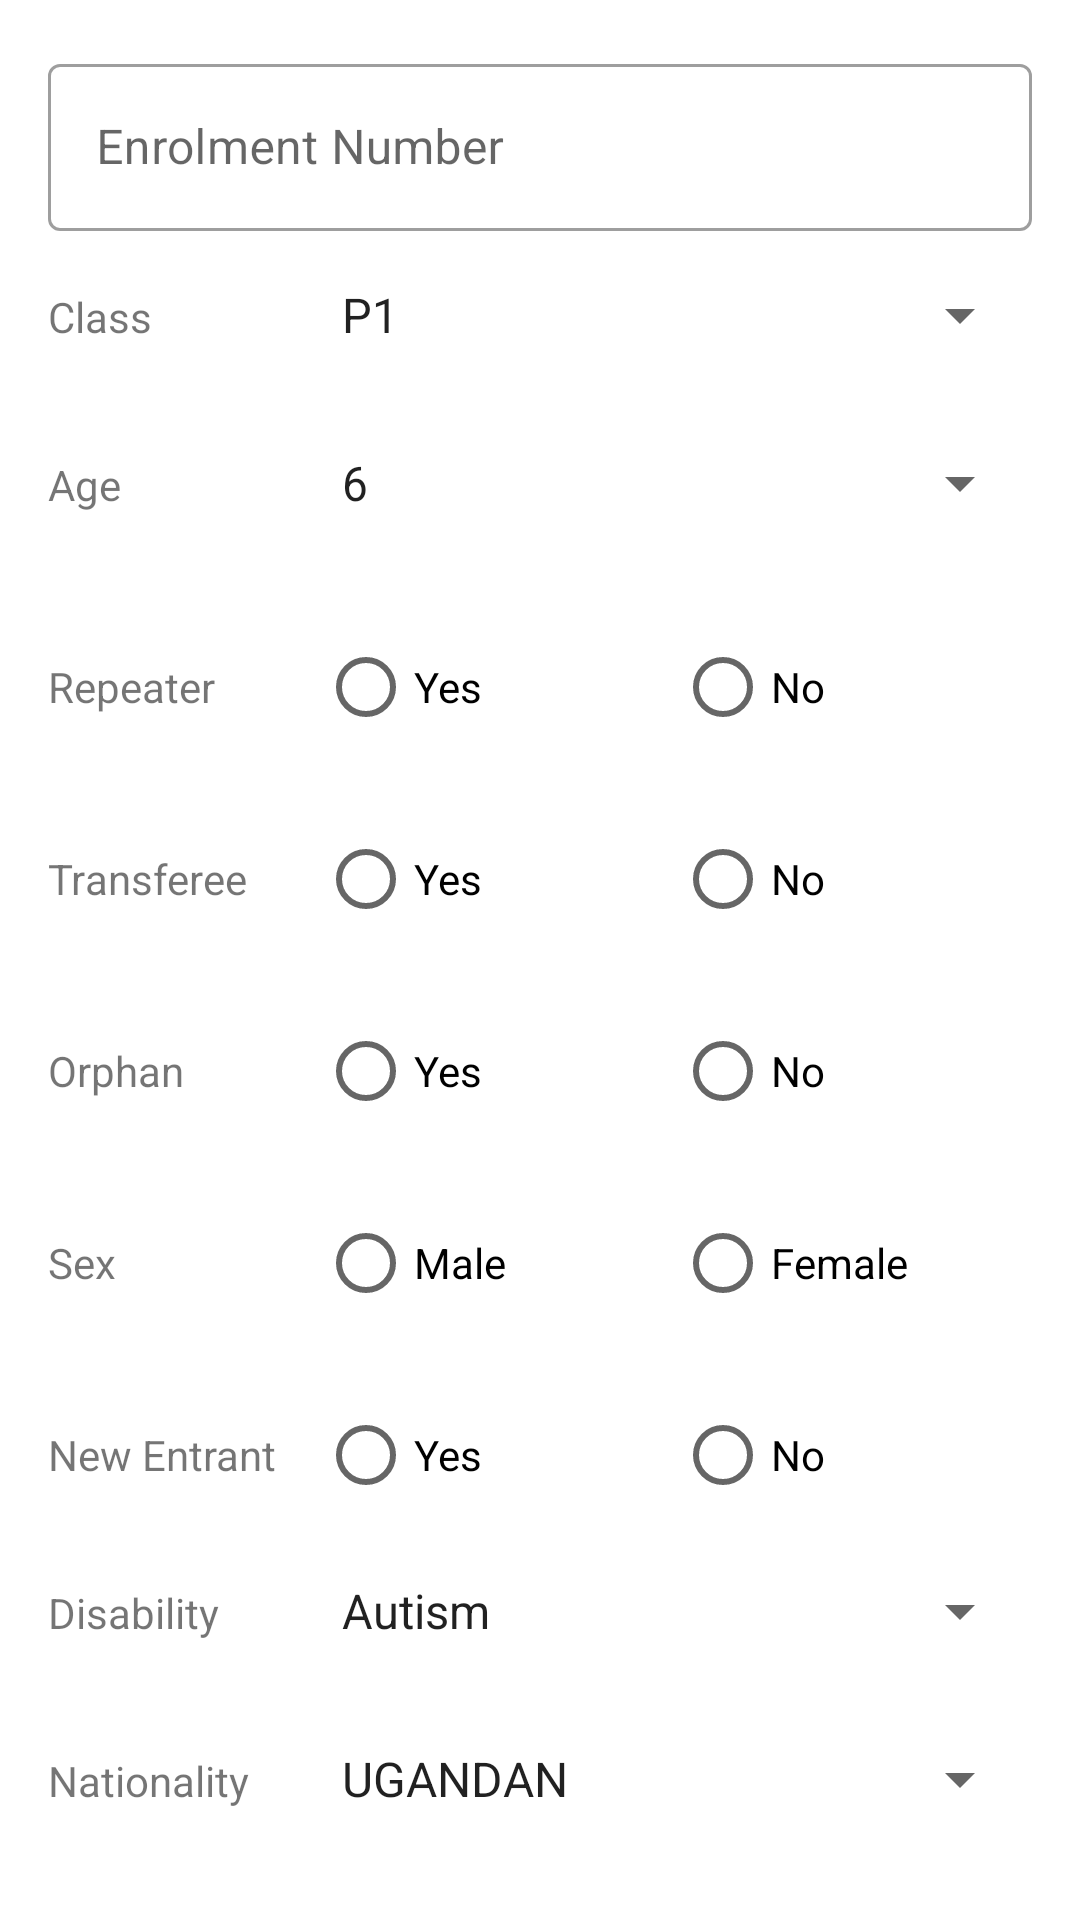

This screen was rendered from an Android layout file. Write that file and the resources it references.
<!-- AndroidManifest.xml: application theme AppMaterialTheme -->
<!-- res/layout/fragment_student.xml -->
<?xml version="1.0" encoding="utf-8"?>
<FrameLayout xmlns:android="http://schemas.android.com/apk/res/android"
    xmlns:tools="http://schemas.android.com/tools"
    android:layout_width="match_parent"
    android:layout_height="match_parent"
    tools:context=".ui.fragments.StudentFragment">

    <androidx.core.widget.NestedScrollView
        android:layout_width="match_parent"
        android:layout_height="match_parent"
        android:padding="16dp">

        <LinearLayout
            android:layout_width="match_parent"
            android:layout_height="match_parent"
            android:orientation="vertical">

            <com.google.android.material.textfield.TextInputLayout
                android:layout_width="match_parent"
                android:layout_height="wrap_content"
                android:layout_marginBottom="16dp"
                android:hint="Enrolment Number">

                <com.google.android.material.textfield.TextInputEditText
                    android:layout_width="match_parent"
                    android:layout_height="match_parent" />
            </com.google.android.material.textfield.TextInputLayout>

            <LinearLayout
                android:layout_width="match_parent"
                android:layout_height="wrap_content"
                android:orientation="horizontal"
                android:layout_marginBottom="16dp">

                <com.google.android.material.textview.MaterialTextView
                    android:layout_width="90dp"
                    android:layout_height="wrap_content"
                    android:text="Class" />

                <Spinner
                    android:id="@+id/classes_spinner"
                    android:layout_width="0dp"
                    android:layout_height="wrap_content"
                    android:layout_marginBottom="16dp"
                    android:layout_weight="1"
                    android:entries="@array/primary_classes"
                    android:popupBackground="#d9f3bc63"
                    android:prompt="@string/choose_class" />
            </LinearLayout>

            <LinearLayout
                android:layout_width="match_parent"
                android:layout_height="wrap_content"
                android:orientation="horizontal"
                android:layout_marginBottom="16dp">

                <com.google.android.material.textview.MaterialTextView
                    android:layout_width="90dp"
                    android:layout_height="wrap_content"
                    android:text="Age" />

                <Spinner
                    android:layout_width="0dp"
                    android:layout_height="wrap_content"
                    android:layout_marginBottom="16dp"
                    android:layout_weight="1"
                    android:entries="@array/p1_age_group"
                    android:prompt="@string/choose_age" />
            </LinearLayout>

            <RadioGroup
                android:layout_width="match_parent"
                android:layout_height="wrap_content"
                android:layout_marginBottom="16dp"
                android:orientation="horizontal">

                <com.google.android.material.textview.MaterialTextView
                    android:layout_width="90dp"
                    android:layout_height="wrap_content"
                    android:text="Repeater" />

                <RadioButton
                    android:layout_width="0dp"
                    android:layout_height="wrap_content"
                    android:layout_weight="1"
                    android:text="Yes" />

                <RadioButton
                    android:layout_width="0dp"
                    android:layout_height="wrap_content"
                    android:layout_weight="1"
                    android:text="No" />
            </RadioGroup>

            <RadioGroup
                android:layout_width="match_parent"
                android:layout_height="wrap_content"
                android:layout_marginBottom="16dp"
                android:orientation="horizontal">

                <com.google.android.material.textview.MaterialTextView
                    android:layout_width="90dp"
                    android:layout_height="wrap_content"
                    android:text="Transferee" />

                <RadioButton
                    android:layout_width="0dp"
                    android:layout_height="wrap_content"
                    android:layout_weight="1"
                    android:text="Yes" />

                <RadioButton
                    android:layout_width="0dp"
                    android:layout_height="wrap_content"
                    android:layout_weight="1"
                    android:text="No" />
            </RadioGroup>

            <RadioGroup
                android:layout_width="match_parent"
                android:layout_height="wrap_content"
                android:layout_marginBottom="16dp"
                android:orientation="horizontal">

                <com.google.android.material.textview.MaterialTextView
                    android:layout_width="90dp"
                    android:layout_height="wrap_content"
                    android:text="Orphan" />

                <RadioButton
                    android:layout_width="0dp"
                    android:layout_height="wrap_content"
                    android:layout_weight="1"
                    android:text="Yes" />

                <RadioButton
                    android:layout_width="0dp"
                    android:layout_height="wrap_content"
                    android:layout_weight="1"
                    android:text="No" />
            </RadioGroup>

            <RadioGroup
                android:layout_width="match_parent"
                android:layout_height="wrap_content"
                android:layout_marginBottom="16dp"
                android:orientation="horizontal">

                <com.google.android.material.textview.MaterialTextView
                    android:layout_width="90dp"
                    android:layout_height="wrap_content"
                    android:text="Sex" />

                <RadioButton
                    android:layout_width="0dp"
                    android:layout_height="wrap_content"
                    android:layout_weight="1"
                    android:text="Male" />

                <RadioButton
                    android:layout_width="0dp"
                    android:layout_height="wrap_content"
                    android:layout_weight="1"
                    android:text="Female" />
            </RadioGroup>

            <RadioGroup
                android:layout_width="match_parent"
                android:layout_height="wrap_content"
                android:layout_marginBottom="16dp"
                android:orientation="horizontal">

                <com.google.android.material.textview.MaterialTextView
                    android:layout_width="90dp"
                    android:layout_height="wrap_content"
                    android:text="New Entrant" />

                <RadioButton
                    android:layout_width="0dp"
                    android:layout_height="wrap_content"
                    android:layout_weight="1"
                    android:text="Yes" />

                <RadioButton
                    android:layout_width="0dp"
                    android:layout_height="wrap_content"
                    android:layout_weight="1"
                    android:text="No" />
            </RadioGroup>

            <LinearLayout
                android:layout_width="match_parent"
                android:layout_height="wrap_content"
                android:orientation="horizontal"
                android:layout_marginBottom="16dp">

                <com.google.android.material.textview.MaterialTextView
                    android:layout_width="90dp"
                    android:layout_height="wrap_content"
                    android:text="Disability" />

                <Spinner
                    android:id="@+id/learning_needs_spinner"
                    android:layout_width="0dp"
                    android:layout_height="wrap_content"
                    android:layout_marginBottom="16dp"
                    android:layout_weight="1"
                    android:entries="@array/disabilities"
                    android:prompt="@string/choose_disability" />
            </LinearLayout>

            <LinearLayout
                android:layout_width="match_parent"
                android:layout_height="wrap_content"
                android:orientation="horizontal"
                android:layout_marginBottom="16dp">

                <com.google.android.material.textview.MaterialTextView
                    android:layout_width="90dp"
                    android:layout_height="wrap_content"
                    android:text="Nationality" />

                <Spinner
                    android:id="@+id/nationality_spinner"
                    android:layout_width="0dp"
                    android:layout_height="wrap_content"
                    android:layout_marginBottom="16dp"
                    android:layout_weight="1"
                    android:entries="@array/nationalities"
                    android:prompt="@string/choose_nationality" />
            </LinearLayout>

            <com.google.android.material.button.MaterialButton
                android:id="@+id/submit_btn"
                android:layout_width="wrap_content"
                android:layout_height="wrap_content"
                android:layout_gravity="center"
                android:text="SUBMIT" />

        </LinearLayout>

    </androidx.core.widget.NestedScrollView>

</FrameLayout>
<!-- resources referenced by this layout -->
<resources>
  <string-array name="disabilities">
          <item>Autism</item>
          <item>Hearing Impaired</item>
          <item>Mentally Impaired</item>
          <item>Multiple Handicaps</item>
          <item>Physically impaired</item>
          <item>Visually Impaired</item>
          <item>Other</item>
      </string-array>
  <string-array name="nationalities">
          <item>UGANDAN</item>
          <item>KENYAN</item>
          <item>TANZANIAN</item>
          <item>RWANDAN</item>
      </string-array>
  <string-array name="p1_age_group">
          <item>6</item>
          <item>7</item>
      </string-array>
  <string-array name="primary_classes">
          <item>P1</item>
          <item>P2</item>
          <item>P3</item>
          <item>P4</item>
          <item>P5</item>
          <item>P6</item>
          <item>P7</item>
      </string-array>
  <string name="choose_age">Choose age</string>
  <string name="choose_class">Choose a class</string>
  <string name="choose_disability">Choose Disability</string>
  <string name="choose_nationality">Choose Nationality</string>
  <style name="AppMaterialTheme" parent="Theme.MaterialComponents.Light.NoActionBar">
          <item name="colorPrimary">@color/colorPrimary</item>
          <item name="colorPrimaryDark">@color/colorPrimaryDark</item>
          <item name="colorAccent">@color/colorAccent</item>
          <item name="textInputStyle">@style/MaterialTextInputStyle</item>
      </style>
  <color name="colorPrimary">#bf9e32</color>
  <color name="colorPrimaryDark">#aa8c2c</color>
  <color name="colorAccent">#7cb9ef</color>
  <style name="MaterialTextInputStyle" parent="Widget.MaterialComponents.TextInputLayout.OutlinedBox" />
</resources>
